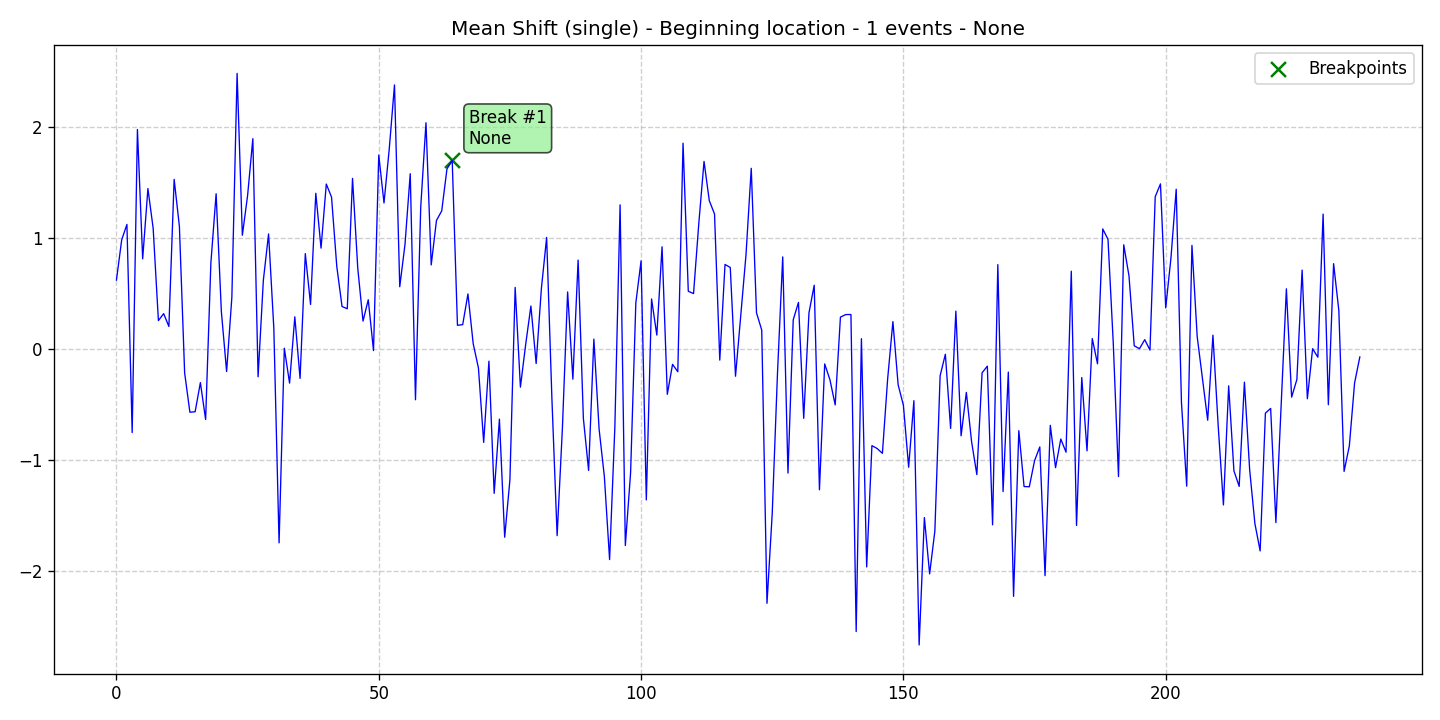

Source data for this figure (header and first rows):
data, stationary, det_lin_up, det_lin_down, det_quad, det_cubic, det_exp, det_damped, stoc_trend, volatility, single_seas, multiple_seas, point_anom_single, point_anom_multi, collect_anom, context_anom, mean_shift, var_shift, trend_shift, date, is_break, is_anomaly, is_multi, location_beginning
0.6245, 0, 0, 0, 0, 0, 0, 0, 0, 0, 0, 0, 0, 0, 0, 0, 1, 0, 0, 2020-01-01, 0, 0, 0, 1
0.9871, 0, 0, 0, 0, 0, 0, 0, 0, 0, 0, 0, 0, 0, 0, 0, 1, 0, 0, 2020-01-02, 0, 0, 0, 1
1.126, 0, 0, 0, 0, 0, 0, 0, 0, 0, 0, 0, 0, 0, 0, 0, 1, 0, 0, 2020-01-03, 0, 0, 0, 1
-0.7486, 0, 0, 0, 0, 0, 0, 0, 0, 0, 0, 0, 0, 0, 0, 0, 1, 0, 0, 2020-01-04, 0, 0, 0, 1
1.982, 0, 0, 0, 0, 0, 0, 0, 0, 0, 0, 0, 0, 0, 0, 0, 1, 0, 0, 2020-01-05, 0, 0, 0, 1
0.8164, 0, 0, 0, 0, 0, 0, 0, 0, 0, 0, 0, 0, 0, 0, 0, 1, 0, 0, 2020-01-06, 0, 0, 0, 1
1.449, 0, 0, 0, 0, 0, 0, 0, 0, 0, 0, 0, 0, 0, 0, 0, 1, 0, 0, 2020-01-07, 0, 0, 0, 1
1.092, 0, 0, 0, 0, 0, 0, 0, 0, 0, 0, 0, 0, 0, 0, 0, 1, 0, 0, 2020-01-08, 0, 0, 0, 1
0.2602, 0, 0, 0, 0, 0, 0, 0, 0, 0, 0, 0, 0, 0, 0, 0, 1, 0, 0, 2020-01-09, 0, 0, 0, 1
0.3227, 0, 0, 0, 0, 0, 0, 0, 0, 0, 0, 0, 0, 0, 0, 0, 1, 0, 0, 2020-01-10, 0, 0, 0, 1
0.2069, 0, 0, 0, 0, 0, 0, 0, 0, 0, 0, 0, 0, 0, 0, 0, 1, 0, 0, 2020-01-11, 0, 0, 0, 1
1.532, 0, 0, 0, 0, 0, 0, 0, 0, 0, 0, 0, 0, 0, 0, 0, 1, 0, 0, 2020-01-12, 0, 0, 0, 1
1.109, 0, 0, 0, 0, 0, 0, 0, 0, 0, 0, 0, 0, 0, 0, 0, 1, 0, 0, 2020-01-13, 0, 0, 0, 1
-0.2113, 0, 0, 0, 0, 0, 0, 0, 0, 0, 0, 0, 0, 0, 0, 0, 1, 0, 0, 2020-01-14, 0, 0, 0, 1
-0.5656, 0, 0, 0, 0, 0, 0, 0, 0, 0, 0, 0, 0, 0, 0, 0, 1, 0, 0, 2020-01-15, 0, 0, 0, 1
-0.5613, 0, 0, 0, 0, 0, 0, 0, 0, 0, 0, 0, 0, 0, 0, 0, 1, 0, 0, 2020-01-16, 0, 0, 0, 1
-0.2987, 0, 0, 0, 0, 0, 0, 0, 0, 0, 0, 0, 0, 0, 0, 0, 1, 0, 0, 2020-01-17, 0, 0, 0, 1
-0.6313, 0, 0, 0, 0, 0, 0, 0, 0, 0, 0, 0, 0, 0, 0, 0, 1, 0, 0, 2020-01-18, 0, 0, 0, 1
0.7791, 0, 0, 0, 0, 0, 0, 0, 0, 0, 0, 0, 0, 0, 0, 0, 1, 0, 0, 2020-01-19, 0, 0, 0, 1
1.403, 0, 0, 0, 0, 0, 0, 0, 0, 0, 0, 0, 0, 0, 0, 0, 1, 0, 0, 2020-01-20, 0, 0, 0, 1
0.341, 0, 0, 0, 0, 0, 0, 0, 0, 0, 0, 0, 0, 0, 0, 0, 1, 0, 0, 2020-01-21, 0, 0, 0, 1
-0.1989, 0, 0, 0, 0, 0, 0, 0, 0, 0, 0, 0, 0, 0, 0, 0, 1, 0, 0, 2020-01-22, 0, 0, 0, 1
0.4691, 0, 0, 0, 0, 0, 0, 0, 0, 0, 0, 0, 0, 0, 0, 0, 1, 0, 0, 2020-01-23, 0, 0, 0, 1
2.487, 0, 0, 0, 0, 0, 0, 0, 0, 0, 0, 0, 0, 0, 0, 0, 1, 0, 0, 2020-01-24, 0, 0, 0, 1
1.029, 0, 0, 0, 0, 0, 0, 0, 0, 0, 0, 0, 0, 0, 0, 0, 1, 0, 0, 2020-01-25, 0, 0, 0, 1
1.387, 0, 0, 0, 0, 0, 0, 0, 0, 0, 0, 0, 0, 0, 0, 0, 1, 0, 0, 2020-01-26, 0, 0, 0, 1
1.899, 0, 0, 0, 0, 0, 0, 0, 0, 0, 0, 0, 0, 0, 0, 0, 1, 0, 0, 2020-01-27, 0, 0, 0, 1
-0.2462, 0, 0, 0, 0, 0, 0, 0, 0, 0, 0, 0, 0, 0, 0, 0, 1, 0, 0, 2020-01-28, 0, 0, 0, 1
0.622, 0, 0, 0, 0, 0, 0, 0, 0, 0, 0, 0, 0, 0, 0, 0, 1, 0, 0, 2020-01-29, 0, 0, 0, 1
1.041, 0, 0, 0, 0, 0, 0, 0, 0, 0, 0, 0, 0, 0, 0, 0, 1, 0, 0, 2020-01-30, 0, 0, 0, 1
0.1906, 0, 0, 0, 0, 0, 0, 0, 0, 0, 0, 0, 0, 0, 0, 0, 1, 0, 0, 2020-01-31, 0, 0, 0, 1
-1.742, 0, 0, 0, 0, 0, 0, 0, 0, 0, 0, 0, 0, 0, 0, 0, 1, 0, 0, 2020-02-01, 0, 0, 0, 1
0.01095, 0, 0, 0, 0, 0, 0, 0, 0, 0, 0, 0, 0, 0, 0, 0, 1, 0, 0, 2020-02-02, 0, 0, 0, 1
-0.3031, 0, 0, 0, 0, 0, 0, 0, 0, 0, 0, 0, 0, 0, 0, 0, 1, 0, 0, 2020-02-03, 0, 0, 0, 1
0.2936, 0, 0, 0, 0, 0, 0, 0, 0, 0, 0, 0, 0, 0, 0, 0, 1, 0, 0, 2020-02-04, 0, 0, 0, 1
-0.2607, 0, 0, 0, 0, 0, 0, 0, 0, 0, 0, 0, 0, 0, 0, 0, 1, 0, 0, 2020-02-05, 0, 0, 0, 1
0.8633, 0, 0, 0, 0, 0, 0, 0, 0, 0, 0, 0, 0, 0, 0, 0, 1, 0, 0, 2020-02-06, 0, 0, 0, 1
0.4053, 0, 0, 0, 0, 0, 0, 0, 0, 0, 0, 0, 0, 0, 0, 0, 1, 0, 0, 2020-02-07, 0, 0, 0, 1
1.407, 0, 0, 0, 0, 0, 0, 0, 0, 0, 0, 0, 0, 0, 0, 0, 1, 0, 0, 2020-02-08, 0, 0, 0, 1
0.9128, 0, 0, 0, 0, 0, 0, 0, 0, 0, 0, 0, 0, 0, 0, 0, 1, 0, 0, 2020-02-09, 0, 0, 0, 1
1.49, 0, 0, 0, 0, 0, 0, 0, 0, 0, 0, 0, 0, 0, 0, 0, 1, 0, 0, 2020-02-10, 0, 0, 0, 1
1.372, 0, 0, 0, 0, 0, 0, 0, 0, 0, 0, 0, 0, 0, 0, 0, 1, 0, 0, 2020-02-11, 0, 0, 0, 1
0.7477, 0, 0, 0, 0, 0, 0, 0, 0, 0, 0, 0, 0, 0, 0, 0, 1, 0, 0, 2020-02-12, 0, 0, 0, 1
0.3868, 0, 0, 0, 0, 0, 0, 0, 0, 0, 0, 0, 0, 0, 0, 0, 1, 0, 0, 2020-02-13, 0, 0, 0, 1
0.3667, 0, 0, 0, 0, 0, 0, 0, 0, 0, 0, 0, 0, 0, 0, 0, 1, 0, 0, 2020-02-14, 0, 0, 0, 1
1.541, 0, 0, 0, 0, 0, 0, 0, 0, 0, 0, 0, 0, 0, 0, 0, 1, 0, 0, 2020-02-15, 0, 0, 0, 1
0.7308, 0, 0, 0, 0, 0, 0, 0, 0, 0, 0, 0, 0, 0, 0, 0, 1, 0, 0, 2020-02-16, 0, 0, 0, 1
0.2553, 0, 0, 0, 0, 0, 0, 0, 0, 0, 0, 0, 0, 0, 0, 0, 1, 0, 0, 2020-02-17, 0, 0, 0, 1
0.4476, 0, 0, 0, 0, 0, 0, 0, 0, 0, 0, 0, 0, 0, 0, 0, 1, 0, 0, 2020-02-18, 0, 0, 0, 1
-0.01038, 0, 0, 0, 0, 0, 0, 0, 0, 0, 0, 0, 0, 0, 0, 0, 1, 0, 0, 2020-02-19, 0, 0, 0, 1
1.751, 0, 0, 0, 0, 0, 0, 0, 0, 0, 0, 0, 0, 0, 0, 0, 1, 0, 0, 2020-02-20, 0, 0, 0, 1
1.319, 0, 0, 0, 0, 0, 0, 0, 0, 0, 0, 0, 0, 0, 0, 0, 1, 0, 0, 2020-02-21, 0, 0, 0, 1
1.806, 0, 0, 0, 0, 0, 0, 0, 0, 0, 0, 0, 0, 0, 0, 0, 1, 0, 0, 2020-02-22, 0, 0, 0, 1
2.383, 0, 0, 0, 0, 0, 0, 0, 0, 0, 0, 0, 0, 0, 0, 0, 1, 0, 0, 2020-02-23, 0, 0, 0, 1
0.5651, 0, 0, 0, 0, 0, 0, 0, 0, 0, 0, 0, 0, 0, 0, 0, 1, 0, 0, 2020-02-24, 0, 0, 0, 1
0.9453, 0, 0, 0, 0, 0, 0, 0, 0, 0, 0, 0, 0, 0, 0, 0, 1, 0, 0, 2020-02-25, 0, 0, 0, 1
1.583, 0, 0, 0, 0, 0, 0, 0, 0, 0, 0, 0, 0, 0, 0, 0, 1, 0, 0, 2020-02-26, 0, 0, 0, 1
-0.453, 0, 0, 0, 0, 0, 0, 0, 0, 0, 0, 0, 0, 0, 0, 0, 1, 0, 0, 2020-02-27, 0, 0, 0, 1
1.282, 0, 0, 0, 0, 0, 0, 0, 0, 0, 0, 0, 0, 0, 0, 0, 1, 0, 0, 2020-02-28, 0, 0, 0, 1
2.042, 0, 0, 0, 0, 0, 0, 0, 0, 0, 0, 0, 0, 0, 0, 0, 1, 0, 0, 2020-02-29, 0, 0, 0, 1
... 178 more rows
